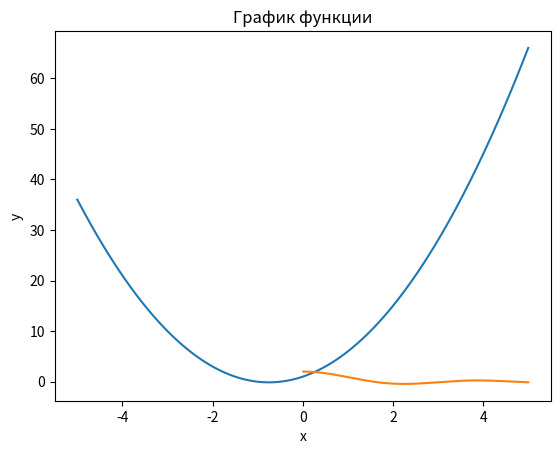

Python code for this plot:
import math
from abc import ABC, abstractmethod

import numpy as np
from matplotlib import pyplot as plt


class Equation(ABC):
    @abstractmethod
    def value(self, x):
        pass

    @abstractmethod
    def derivative(self, x):
        pass


class QuadraticEquation(Equation):
    def __init__(self, a, b, c):
        self.a = a
        self.b = b
        self.c = c

    def value(self, x):
        return self.a * x ** 2 + self.b * x + self.c

    def derivative(self, x):
        return 2 * self.a * x + self.b


class SinEquation(Equation):
    def __init__(self, a):
        self.a = a

    def value(self, x):
        return math.sin(self.a * x) / x

    def derivative(self, x):
        return (self.a * x * math.cos(self.a * x) - math.sin(self.a * x)) / x ** 2


def plot_equation(equation, x1, x2, num_points=1000):
    x_values = np.linspace(x1, x2, num_points)
    y_values = [equation.value(x) for x in x_values]

    plt.plot(x_values, y_values)
    plt.xlabel('x')
    plt.ylabel('y')
    plt.title('График функции')
    plt.grid()
    plt.show()


quadratic_eq = QuadraticEquation(2, 3, 1)
plot_equation(quadratic_eq, -5, 5)

sine_over_x_eq = SinEquation(2)
plot_equation(sine_over_x_eq, 0.01, 5)

        
class RectangleIntegrator:
    def __init__(self, equation, a, b, h=None, N=None):
        self.equation = equation
        self.a = a
        self.b = b

        if h is not None:
            self.h = h
            self.N = None
        elif N is not None:
            self.h = (b - a) / N
            self.N = N
        else:
            raise ValueError("Нужно указать h или N")

    def integrate(self):
        result = 0
        x = self.a
        while x < self.b:
            result += self.equation.value(x) * self.h
            x += self.h
        return result


class TrapezoidIntegrator:
    def __init__(self, equation, a, b, h=None, N=None):
        self.equation = equation
        self.a = a
        self.b = b

        if h is not None:
            self.h = h
            self.N = None
        elif N is not None:
            self.h = (b - a) / N
            self.N = N
        else:
            raise ValueError("Нужно указать h или N")

    def integrate(self):
        result = 0
        x = self.a
        while x < self.b:
            result += (self.equation.value(x) + self.equation.value(x + self.h)) * self.h / 2
            x += self.h
        return result


quadratic_eq = QuadraticEquation(2, 3, 1)

rect_integrator = RectangleIntegrator(quadratic_eq, 0, 4, h=0.1)
result_rect = rect_integrator.integrate()
print("Результат интегрирования методом прямоугольников:", result_rect)

trapezoid_integrator = TrapezoidIntegrator(quadratic_eq, 0, 4, N=100)
result_trap = trapezoid_integrator.integrate()
print("Результат интегрирования методом трапеций:", result_trap)